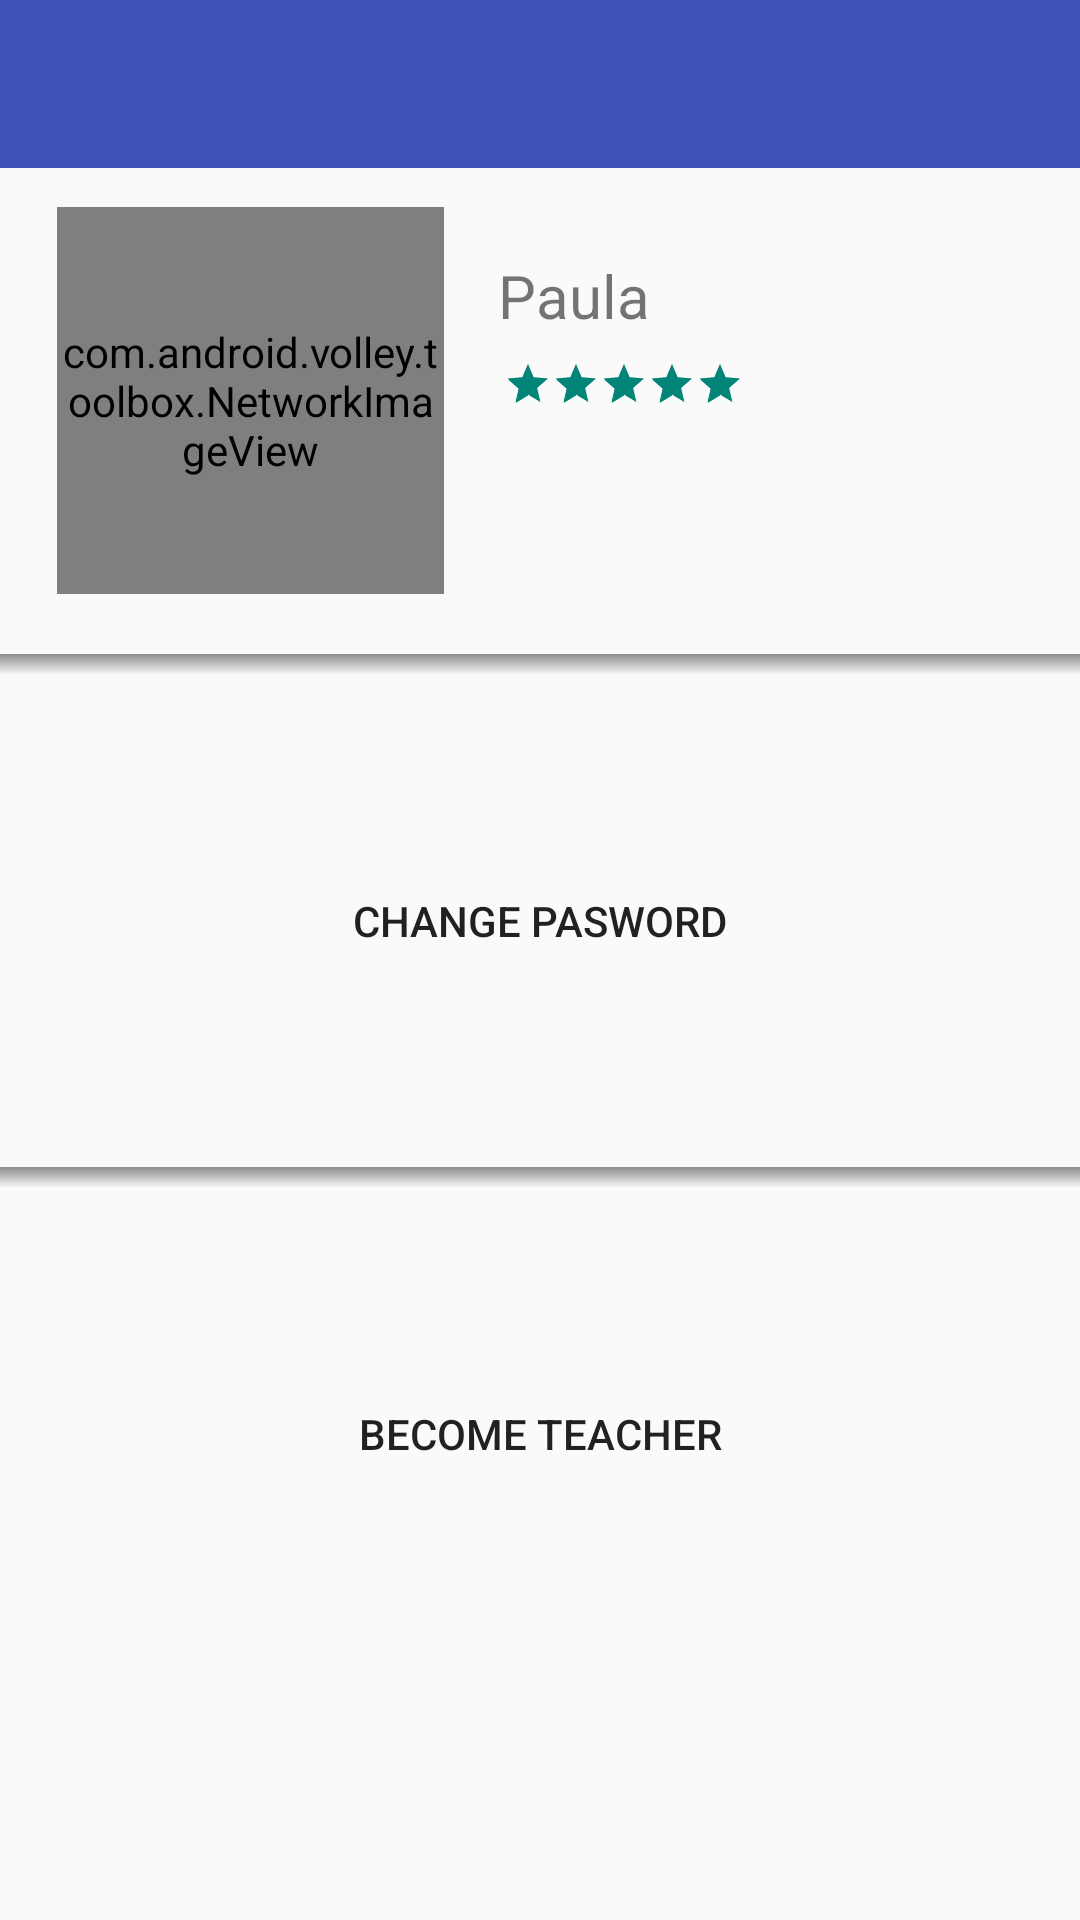

The Android layout XML behind this screen, and the referenced resources:
<!-- AndroidManifest.xml: activity theme AppTheme.NoActionBar -->
<!-- res/layout/activity_user_area.xml -->
<?xml version="1.0" encoding="utf-8"?>
<android.support.v4.widget.DrawerLayout
    xmlns:android="http://schemas.android.com/apk/res/android"
    xmlns:app="http://schemas.android.com/apk/res-auto"
    xmlns:tools="http://schemas.android.com/tools"
    android:layout_width="match_parent"
    android:layout_height="match_parent"
    tools:context="com.b2ngames.findmyteacherapp.UserAreaActivity"
    android:fitsSystemWindows="true"
    android:id="@+id/drawer_layout">


    <RelativeLayout
        android:layout_width="match_parent"
        android:layout_height="match_parent"
        android:id="@+id/rlUserArea">

        <include
            layout="@layout/app_bar_common"
            android:layout_width="match_parent"
            android:layout_height="wrap_content"
            android:id="@+id/include2"
            />


        <com.android.volley.toolbox.NetworkImageView
            android:layout_width="129dp"
            android:layout_height="129dp"
            android:layout_marginLeft="19dp"
            android:layout_marginStart="19dp"
            android:id="@+id/nivUserImage"
            android:layout_marginTop="13dp"
            android:layout_below="@+id/include2"
            android:src="@mipmap/ic_birrete"
            android:layout_alignParentLeft="true"
            android:layout_alignParentStart="true"/>

        <TextView
            android:text="Paula"
            android:layout_width="wrap_content"
            android:layout_height="wrap_content"
            android:layout_alignTop="@+id/nivUserImage"
            android:layout_toRightOf="@+id/nivUserImage"
            android:layout_toEndOf="@+id/nivUserImage"
            android:layout_marginLeft="18dp"
            android:layout_marginStart="18dp"
            android:layout_marginTop="16dp"
            android:id="@+id/tvUserName"
            android:textSize="20sp"/>

        <RatingBar
            android:id="@+id/rbUserMark"
            style="@style/customRatingBar"
            android:layout_width="wrap_content"
            android:layout_height="wrap_content"
            android:layout_toRightOf="@+id/nivUserImage"
            android:layout_toEndOf="@+id/nivUserImage"
            android:layout_marginTop="120dp"
            android:layout_marginLeft="20dp"
            android:max="5"
            android:stepSize="1"/>

        <View style="@style/Divider"
              android:layout_below="@+id/nivUserImage"
              android:layout_marginTop="20dp"
              android:layout_width="match_parent"
              android:id="@+id/divider1"/>

        <Button
            android:id="@+id/btnChangePasw"
            android:layout_width="match_parent"
            android:layout_height="124dp"
            android:layout_below="@+id/divider1"
            android:background="@android:drawable/list_selector_background"
            android:text="@string/change_pasword"
            android:layout_marginTop="20dp"
           />

        <View style="@style/Divider"
              android:layout_below="@+id/btnChangePasw"
              android:layout_marginTop="20dp"
              android:layout_width="match_parent"
              android:id="@+id/divider3"/>


        <Button
            android:id="@+id/btnTeacherArea"
            android:layout_width="match_parent"
            android:layout_height="124dp"
            android:layout_below="@+id/divider3"
            android:background="@android:drawable/list_selector_background"
            android:text="@string/teacher_area"
            android:layout_marginTop="20dp"
            android:visibility="invisible"
            />

        <Button
            android:id="@+id/btnBecomeTeacher"
            android:layout_width="match_parent"
            android:layout_height="124dp"
            android:layout_below="@+id/divider3"
            android:background="@android:drawable/list_selector_background"
            android:text="@string/become_teacher"
            android:layout_marginTop="20dp"
            />



        
              
              
              
              


    </RelativeLayout>

    <RelativeLayout
        android:layout_width="match_parent"
        android:layout_height="match_parent"
        android:id="@+id/rlWaitingBecomeTeacher"
        android:visibility="gone">
        <ProgressBar
            style="?android:attr/progressBarStyle"
            android:layout_width="100dp"
            android:layout_height="100dp"
            android:layout_centerInParent="true"
            />
    </RelativeLayout>

    <android.support.design.widget.NavigationView
        android:id="@+id/nav_view"
        android:layout_width="wrap_content"
        android:layout_height="match_parent"
        android:layout_gravity="start"
        android:fitsSystemWindows="true"
        app:headerLayout="@layout/nav_header_main"
        app:menu="@menu/activity_main_drawer"
        />

</android.support.v4.widget.DrawerLayout>
<!-- res/layout/app_bar_common.xml (included above) -->
<?xml version="1.0" encoding="utf-8"?>
<android.support.design.widget.CoordinatorLayout
    xmlns:android="http://schemas.android.com/apk/res/android"
    xmlns:app="http://schemas.android.com/apk/res-auto"
    xmlns:tools="http://schemas.android.com/tools"
    android:layout_width="match_parent"
    android:layout_height="wrap_content"
    android:fitsSystemWindows="true"
    tools:context="com.b2ngames.findmyteacherapp.MainActivity">

    <android.support.design.widget.AppBarLayout
        android:layout_width="match_parent"
        android:layout_height="wrap_content"
        android:theme="@style/AppTheme.AppBarOverlay">

        <android.support.v7.widget.Toolbar
            android:id="@+id/toolbar_common"
            android:layout_width="match_parent"
            android:layout_height="?attr/actionBarSize"
            android:background="?attr/colorPrimary"
            app:popupTheme="@style/AppTheme.PopupOverlay"
            android:descendantFocusability="beforeDescendants"
            android:focusableInTouchMode="true">

        </android.support.v7.widget.Toolbar>
    </android.support.design.widget.AppBarLayout>
</android.support.design.widget.CoordinatorLayout>
<!-- res/layout/nav_header_main.xml (included above) -->
<?xml version="1.0" encoding="utf-8"?>
<RelativeLayout
    xmlns:android="http://schemas.android.com/apk/res/android"
    xmlns:app="http://schemas.android.com/apk/res-auto"
    xmlns:tools="http://schemas.android.com/tools"
    android:layout_width="match_parent"
    android:layout_height="@dimen/nav_header_height"
    android:background="@drawable/side_nav_bar"
    android:gravity="bottom"
    android:theme="@style/ThemeOverlay.AppCompat.Dark"
    android:id="@+id/nav_header">

    <com.android.volley.toolbox.NetworkImageView
        android:id="@+id/ivUserPicture"
        android:layout_width="100dp"
        android:layout_height="100dp"
        android:src="@mipmap/ic_birrete"
        android:layout_marginBottom="20dp"
        android:visibility="visible"
        android:layout_centerVertical="true"
        android:layout_marginLeft="20dp"
        android:layout_marginTop="10dp"/>
        
        
        


    <TextView
        android:id="@+id/tvUserName"
        android:layout_width="175dp"
        android:layout_height="60dp"
        android:layout_alignTop="@+id/ivUserPicture"
        android:layout_marginLeft="19dp"
        android:layout_marginStart="19dp"
        android:layout_toEndOf="@+id/ivUserPicture"
        android:layout_toRightOf="@+id/ivUserPicture"
        android:paddingTop="@dimen/nav_header_vertical_spacing"
        android:text="Username"
        android:textSize="30sp"
        android:visibility="visible"
        app:layout_constraintBottom_toBottomOf="parent"
        app:layout_constraintHorizontal_bias="0.248"
        app:layout_constraintLeft_toLeftOf="parent"
        app:layout_constraintRight_toRightOf="parent"
        app:layout_constraintTop_toTopOf="parent"
        app:layout_constraintVertical_bias="0.175"/>

    <Button
        android:id="@+id/btnLogOrRegister"
        android:layout_width="match_parent"
        android:layout_height="70dp"
        android:layout_alignParentLeft="true"
        android:layout_alignParentStart="true"
        android:layout_alignParentTop="true"
        android:layout_marginBottom="40dp"
        android:backgroundTint="@color/colorWhite"
        android:text="@string/login_register"
        android:textColor="@color/cast_expanded_controller_background_color"
        android:visibility="gone"/>

</RelativeLayout>
<!-- resources referenced by this layout -->
<resources>
  <color name="colorWhite">#ffffff</color>
  <dimen name="nav_header_height">160dp</dimen>
  <dimen name="nav_header_vertical_spacing">16dp</dimen>
  <!-- mipmap ic_birrete: png bitmap (mipmap-hdpi, 2663 bytes) -->
  <string name="become_teacher">BECOME TEACHER</string>
  <string name="change_pasword">CHANGE PASWORD</string>
  <string name="login_register">LOGIN/REGISTER</string>
  <string name="teacher_area">TEACHER AREA</string>
  <style name="AppTheme.AppBarOverlay" parent="ThemeOverlay.AppCompat.Dark.ActionBar" />
  <style name="AppTheme.PopupOverlay" parent="ThemeOverlay.AppCompat.Light" />
  <style name="Divider">
          <item name="android:layout_width">match_parent</item>
          <item name="android:layout_height">7dp</item>
          <item name="android:background">@drawable/shadow</item>
      </style>
  <style name="customRatingBar" parent="android:style/Widget.Material.RatingBar.Small">
          <item name="android:numStars">5</item>
          <item name="android:rating">4.5</item>
          <item name="android:stepSize">1</item>
          <item name="android:layout_width">wrap_content</item>
          <item name="android:layout_height">wrap_content</item>
          <item name="android:paddingBottom">44dip</item>
          <item name="android:layout_marginLeft">4dip</item>
          <item name="android:layout_marginTop">4dip</item>
      </style>
  <style name="AppTheme.NoActionBar" parent="Theme.AppCompat.Light.NoActionBar">
          <item name="colorPrimary">@color/colorPrimary</item>
          <item name="colorPrimaryDark">@color/colorPrimaryDark</item>
  
      </style>
  <!-- drawable shadow (drawable-xhdpi) -->
  <?xml version="1.0" encoding="utf-8"?>
  <shape xmlns:android="http://schemas.android.com/apk/res/android"
   android:shape="rectangle">
      <gradient
          android:startColor="#9444"
          android:endColor="#0000"
          android:type="linear"
          android:angle="270"> 
      </gradient>
  
  </shape>
  <color name="colorPrimary">#3F51B5</color>
  <color name="colorPrimaryDark">#303F9F</color>
</resources>
